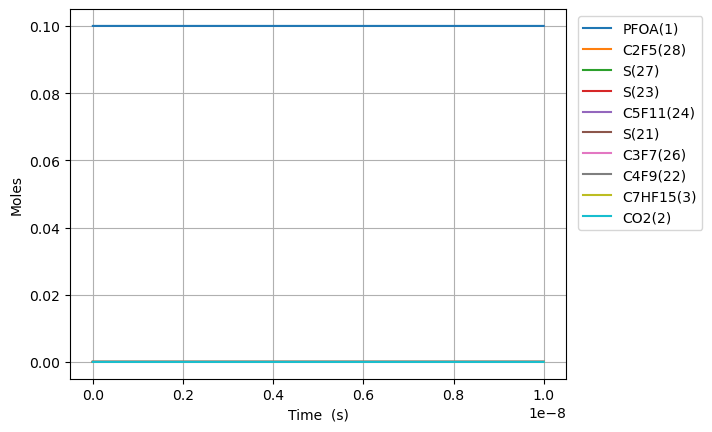

Source data for this figure (header and first rows):
Time (s), Volume (m^3), O2, Ar, He, Ne, N2, PFOA(1), C2F5(28), S(27), C5F11(24), S(23), S(25), C3F7(26), S(21), C4F9(22), C7HF15(3), CO2(2), C6F13(30), S(29), S(52), S(53), S(165), S(164)
0.0, 0.1122, 0.9, 0.0, 0.0, 0.0, 0.0, 0.1, 0.0, 0.0, 0.0, 0.0, 0.0, 0.0, 0.0, 0.0, 0.0, 0.0, 0.0, 0.0, 0.0, 0.0, 0.0, 0.0
1.6502111862609808e-18, 0.1122, 0.9, 0.0, 0.0, 0.0, 0.0, 0.1, 1.1360690835204038e-16, 1.1360684862961713e-16, 7.849590398453912e-17, 7.849590398636942e-17, 6.798774219895691e-17, 6.798774223710458e-17, 6.798588961883081e-17, 6.798588961893414e-17, 6.062066245669214e-17, 6.062066245669214e-17, 5.488701516686369e-17, 5.4887015168143333e-17, 5.964825697978574e-23, 7.15170134787179e-26, 3.024509740168107e-26, 6.55448853089346e-27
4.620591321530747e-18, 0.1122, 0.9, 0.0, 0.0, 0.0, 0.0, 0.1, 3.1809934339000264e-16, 3.180989827073085e-16, 2.1978853115374343e-16, 2.1978853116479825e-16, 1.903656780348827e-16, 1.9036567826529454e-16, 1.9036049093017226e-16, 1.9036049093079652e-16, 1.6973785487873708e-16, 1.6973785487873708e-16, 1.536836424651445e-16, 1.5368364247287359e-16, 3.602347271305181e-22, 4.319625343328775e-25, 1.826803855887069e-25, 3.9589109993771787e-26
1.0561351592070278e-17, 0.1122, 0.9, 0.0, 0.0, 0.0, 0.0, 0.1, 7.270842134830854e-16, 7.270824773660165e-16, 5.023737854802873e-16, 5.023737855335116e-16, 4.351215492179476e-16, 4.3512155032728155e-16, 4.351096935426393e-16, 4.351096935456448e-16, 3.8797223972282343e-16, 3.8797223972282343e-16, 3.512768970534109e-16, 3.512768970906231e-16, 1.7339602749757998e-21, 2.0797113465209113e-24, 8.795273916791853e-25, 1.9060451548601148e-25
2.244287213314934e-17, 0.1122, 0.9, 0.0, 0.0, 0.0, 0.0, 0.1, 1.5450539537378833e-15, 1.5450463753009646e-15, 1.0675442940859165e-15, 1.0675442943183609e-15, 9.246332896289309e-16, 9.246332944736838e-16, 9.246080987267097e-16, 9.246080987398357e-16, 8.244410094109824e-16, 8.244410094109824e-16, 7.464634061967625e-16, 7.464634063592779e-16, 7.569017415182603e-21, 9.082625537500232e-24, 3.8411269488092845e-24, 8.324199298356504e-25
4.6205913215307464e-17, 0.1122, 0.9, 0.0, 0.0, 0.0, 0.0, 0.1, 3.1809934345220085e-15, 3.180961826439734e-15, 2.1978853111073398e-15, 2.19788531207775e-15, 1.903656762630313e-15, 1.903656782856201e-15, 1.9036049089313935e-15, 1.9036049089861945e-15, 1.6973785487872441e-15, 1.6973785487872441e-15, 1.5368364243507414e-15, 1.5368364250292115e-15, 3.15687558776451e-20, 3.7918004251918994e-23, 1.603594685153385e-23, 3.475188796789489e-24
9.373199537962371e-17, 0.1122, 0.9, 0.0, 0.0, 0.0, 0.0, 0.1, 6.452872397188378e-15, 6.45274351562324e-15, 4.458567344390848e-15, 4.458567348355289e-15, 3.861703677350752e-15, 3.861703759980087e-15, 3.8615985286869195e-15, 3.861598528910823e-15, 3.443253627539545e-15, 3.443253627539545e-15, 3.117582460127801e-15, 3.1175824628995723e-15, 1.2872088910286592e-19, 1.5490603854597952e-22, 6.551205868018772e-23, 1.4197275682068435e-23
1.887841597082562e-16, 0.1122, 0.9, 0.0, 0.0, 0.0, 0.0, 0.1, 1.299663032691359e-14, 1.299611135936582e-14, 8.979931407920507e-15, 8.979931423945413e-15, 7.777797381662425e-15, 7.777797715663264e-15, 7.777585765582472e-15, 7.777585766487714e-15, 6.935003785043254e-15, 6.935003785043254e-15, 6.2790745295583275e-15, 6.279074540762269e-15, 5.18317949968017e-19, 6.261438666676653e-22, 2.648100813851713e-22, 5.738762204496188e-23
3.7888848836552123e-16, 0.1122, 0.9, 0.0, 0.0, 0.0, 0.0, 0.1, 2.6084146203933916e-14, 2.608207530998773e-14, 1.80226595228304e-14, 1.802265958726584e-14, 1.5609984289769732e-14, 1.560998563277124e-14, 1.560956022891059e-14, 1.5609560232552045e-14, 1.3918504100047106e-14, 1.3918504100047106e-14, 1.2602058659925014e-14, 1.260205870497557e-14, 2.0682809906009673e-18, 2.517608532078556e-21, 1.0647886106259551e-21, 2.307528130353155e-22
7.590971456800512e-16, 0.1122, 0.9, 0.0, 0.0, 0.0, 0.0, 0.1, 5.225917802825416e-14, 5.225099728982095e-14, 3.6108115704052484e-14, 3.610811596246742e-14, 3.127435610392642e-14, 3.127436148995368e-14, 3.1273509113707125e-14, 3.127350912832291e-14, 2.7885504730040533e-14, 2.7885504730040533e-14, 2.5248026886680915e-14, 2.5248027067353794e-14, 8.170251842602351e-18, 1.0096041421808432e-20, 4.270269905571837e-21, 9.254196512428159e-22
1.5195144603091113e-15, 0.1122, 0.9, 0.0, 0.0, 0.0, 0.0, 0.1, 1.0460924195801298e-13, 1.045774325719147e-13, 7.227902787210586e-14, 7.227902890711341e-14, 6.260309172405791e-14, 6.260311329618449e-14, 6.260140671580267e-14, 6.26014067744334e-14, 5.5819505989970286e-14, 5.5819505989970286e-14, 5.053996320428284e-14, 5.053996392791673e-14, 3.176732765928057e-17, 4.0431480046080415e-20, 1.710328385077143e-20, 3.7064868580208805e-21
3.0403490895672313e-15, 0.1122, 0.9, 0.0, 0.0, 0.0, 0.0, 0.1, 2.0930937094200412e-13, 2.0918910904980213e-13, 1.4462085143064942e-13, 1.4462085557337634e-13, 1.2526053093199216e-13, 1.2526061727610982e-13, 1.2525720124958164e-13, 1.252572014849295e-13, 1.1168750850960141e-13, 1.1168750850960141e-13, 1.0112383529584716e-13, 1.0112383819226853e-13, 1.200931254217265e-16, 1.6179169425096735e-19, 6.845715244316199e-20, 1.4835457038399257e-20
6.082018348083471e-15, 0.1122, 0.9, 0.0, 0.0, 0.0, 0.0, 0.1, 4.1870963340788014e-13, 4.182769018809744e-13, 2.8930449543748385e-13, 2.8930451201378276e-13, 2.50575281221735e-13, 2.505756267058154e-13, 2.505687876327429e-13, 2.5056878857902214e-13, 2.234235135479501e-13, 2.234235135479501e-13, 2.0229157730441784e-13, 2.022915888938758e-13, 4.3205333414184884e-16, 6.471037409962708e-19, 2.739133347644714e-19, 5.935995365696982e-20
9.12368760659971e-15, 0.1122, 0.9, 0.0, 0.0, 0.0, 0.0, 0.1, 6.281099003716497e-13, 6.272531623919025e-13, 4.3398813633406564e-13, 4.3398817156206653e-13, 3.7588990338854166e-13, 3.758906376053757e-13, 3.7588037132927544e-13, 3.758803733462152e-13, 3.351595185853852e-13, 3.351595185853852e-13, 3.0345931713843054e-13, 3.0345934176838673e-13, 8.552929134320302e-16, 1.3748695612940495e-18, 5.821150446333529e-19, 1.26150219751443e-19
1.2165356865115949e-14, 0.1122, 0.9, 0.0, 0.0, 0.0, 0.0, 0.1, 8.375101718333132e-13, 8.361376513654139e-13, 5.786717741203949e-13, 5.786718342182246e-13, 5.012043974356015e-13, 5.012056499747906e-13, 5.01191952337372e-13, 5.011919557865089e-13, 4.468955236219068e-13, 4.468955236219068e-13, 4.046270547978853e-13, 4.0462709681580126e-13, 1.3700498991655633e-15, 2.3449742431652283e-18, 9.930593645433282e-19, 2.1520546856747054e-19
1.824869538214843e-14, 0.1122, 0.9, 0.0, 0.0, 0.0, 0.0, 0.1, 1.2563107253129202e-12, 1.2537393040723813e-12, 8.680390423934813e-13, 8.680391668245213e-13, 7.518330848504122e-13, 7.518356781632794e-13, 7.518151080396818e-13, 7.518151152060057e-13, 6.703675336928057e-13, 6.703675336928057e-13, 6.069625250132407e-13, 6.069626120103019e-13, 2.5662898138613875e-15, 4.853652783748187e-18, 2.0560695698648383e-18, 4.455680770487027e-19
2.433203389918091e-14, 0.1122, 0.9, 0.0, 0.0, 0.0, 0.0, 0.1, 1.6751112953328859e-12, 1.6711214992501982e-12, 1.1574062992290603e-12, 1.1574065108595534e-12, 1.0024613011497115e-12, 1.002465711756947e-12, 1.0024382538452306e-12, 1.0024382660686637e-12, 8.938395437603452e-13, 8.938395437603452e-13, 8.092979872319713e-13, 8.092981351953438e-13, 3.981045692684529e-15, 8.252791118871234e-18, 3.496876761367414e-18, 7.578004327148714e-19
3.6498710933245865e-14, 0.1122, 0.9, 0.0, 0.0, 0.0, 0.0, 0.1, 2.5127124896855682e-12, 2.505499260657465e-12, 1.736140775343444e-12, 1.7361412364574588e-12, 1.5037161869016473e-12, 1.503725796692998e-12, 1.5036845129321747e-12, 1.5036845396963127e-12, 1.3407835638843925e-12, 1.3407835638843925e-12, 1.2139688854113141e-12, 1.2139692078035695e-12, 7.19407487602759e-15, 1.79728710025136e-17, 7.618923639426764e-18, 1.651064215281065e-18
4.866538796731082e-14, 0.1122, 0.9, 0.0, 0.0, 0.0, 0.0, 0.1, 3.3503137556334762e-12, 3.339547787775348e-12, 2.3148752019503808e-12, 2.314876011524542e-12, 2.0049690337293823e-12, 2.004985905025455e-12, 2.004930729134395e-12, 2.0049307762855365e-12, 1.7877275839938984e-12, 1.7877275839938984e-12, 1.61863974897713e-12, 1.6186403149989898e-12, 1.0732226230989666e-14, 3.154314589715114e-17, 1.3375990045977982e-17, 2.898626762470047e-18
6.083206500137578e-14, 0.1122, 0.9, 0.0, 0.0, 0.0, 0.0, 0.1, 4.187915093423979e-12, 4.173444441187229e-12, 2.8936095788788187e-12, 2.893610836231535e-12, 2.50621983478137e-12, 2.50624603683515e-12, 2.506176902295597e-12, 2.5061769757083627e-12, 2.234671604088812e-12, 2.234671604088812e-12, 2.0233105778098256e-12, 2.0233114569011063e-12, 1.441811474583859e-14, 4.8975431724318427e-17, 2.077354843965876e-17, 4.5016645600773424e-18
7.299874203544073e-14, 0.1122, 0.9, 0.0, 0.0, 0.0, 0.0, 0.1, 5.025516503139529e-12, 5.0072807249699085e-12, 3.4723439060717407e-12, 3.4723457106352116e-12, 3.007468587909701e-12, 3.0075061921490246e-12, 3.0074230323672408e-12, 3.007423137922136e-12, 2.6816156241691176e-12, 2.6816156241691176e-12, 2.4279813718695397e-12, 2.427982633549751e-12, 1.816022662295831e-14, 7.027312186074804e-17, 2.981329862079073e-17, 6.460536239928813e-18
9.733209610357065e-14, 0.1122, 0.9, 0.0, 0.0, 0.0, 0.0, 0.1, 6.700719682360714e-12, 6.674896639081134e-12, 4.629812311666028e-12, 4.629815708037505e-12, 4.009955852291678e-12, 4.010026620351499e-12, 4.009915077061202e-12, 4.009915276219128e-12, 3.57550366425665e-12, 3.57550366425665e-12, 3.237322786044361e-12, 3.237325160659316e-12, 2.5680354893477244e-14, 1.3219640726295155e-16, 5.61052918818661e-17, 1.2157663260893807e-17
1.459988042398305e-13, 0.1122, 0.9, 0.0, 0.0, 0.0, 0.0, 0.1, 1.0051127192262901e-11, 1.0010080570690982e-11, 6.944748326630698e-12, 6.944756498422109e-12, 6.014897618298468e-12, 6.015067853038275e-12, 6.0148984776670485e-12, 6.014898957127265e-12, 5.363279744197841e-12, 5.363279744197841e-12, 4.856005057707703e-12, 4.8560107711412405e-12, 4.0702136857486686e-14, 3.178576967781035e-16, 1.3495854759671227e-16, 2.924289883614945e-17
2.433322205123502e-13, 0.1122, 0.9, 0.0, 0.0, 0.0, 0.0, 0.1, 1.6751946817903804e-11, 1.668019361926491e-11, 1.1574617171666611e-11, 1.1574641261407419e-11, 1.0024650203562824e-11, 1.0025151823536315e-11, 1.002486252895733e-11, 1.0024863936201341e-11, 8.93883190314473e-12, 8.93883190314473e-12, 8.093367374290705e-12, 8.093384217154748e-12, 7.073531986794044e-14, 9.361548428120773e-16, 3.9764674007430094e-16, 8.615158428331993e-17
3.4066563678486985e-13, 0.1122, 0.9, 0.0, 0.0, 0.0, 0.0, 0.1, 2.3452771049378496e-11, 2.3350044107475585e-11, 1.6204482831811294e-11, 1.6204529206504955e-11, 1.403427194626141e-11, 1.4035237299156023e-11, 1.4034823835522087e-11, 1.4034826532534433e-11, 1.2514384061156125e-11, 1.2514384061156125e-11, 1.133072746413156e-11, 1.1330759888216391e-11, 1.0076615320450371e-13, 1.8011422767713386e-15, 7.652213040979344e-16, 1.6577280098366803e-16
4.379990530573895e-13, 0.1122, 0.9, 0.0, 0.0, 0.0, 0.0, 0.1, 3.0153599886684235e-11, 3.0019631303642025e-11, 2.0834345307066932e-11, 2.0834420333610917e-11, 1.8043762950481806e-11, 1.804532427989458e-11, 1.804478240255105e-11, 1.8044786746127747e-11, 1.6089936218232022e-11, 1.6089936218232022e-11, 1.4568085327231798e-11, 1.4568137784324645e-11, 1.3079565332458241e-13, 2.9125360084495477e-15, 1.237587016308821e-15, 2.6808089465474837e-16
6.326658856024289e-13, 0.1122, 0.9, 0.0, 0.0, 0.0, 0.0, 0.1, 4.355526837089072e-11, 4.335818833704781e-11, 3.009406278284541e-11, 3.0094210055480144e-11, 2.6062438446227293e-11, 2.6065501773784735e-11, 2.606469312316326e-11, 2.6064701581173736e-11, 2.3241040530188268e-11, 2.3241040530188268e-11, 2.104279582741312e-11, 2.1042898798584625e-11, 1.9085183514253532e-13, 5.712744279809654e-15, 2.4279618001672198e-15, 5.258623251678892e-16
8.273327181474682e-13, 0.1122, 0.9, 0.0, 0.0, 0.0, 0.0, 0.1, 5.695695379235792e-11, 5.6695778961734484e-11, 3.935376854666915e-11, 3.935401147786821e-11, 3.408063403323707e-11, 3.4085684802510285e-11, 3.408459381255695e-11, 3.408460765404576e-11, 3.039214483870437e-11, 3.039214483870437e-11, 2.7517498139087737e-11, 2.7517667995121987e-11, 2.5090366466817475e-13, 9.416721940003511e-15, 4.00290122793718e-15, 8.668587973830671e-16
1e-12, 0.1122, 0.9, 0.0, 0.0, 0.0, 0.0, 0.1, 6.884411258597743e-11, 6.852520626884115e-11, 4.756701247633892e-11, 4.75673612476944e-11, 4.1192253232040496e-11, 4.1199501529844745e-11, 4.1198146179808696e-11, 4.119816590534414e-11, 3.673509359094881e-11, 3.673509359094881e-11, 3.326047862049179e-11, 3.3260722481411536e-11, 3.0416505651424884e-13, 1.3510886261979098e-14, 5.744141702452646e-15, 1.24379021708329e-15
1.0219995506925075e-12, 0.1122, 0.9, 0.0, 0.0, 0.0, 0.0, 0.1, 7.035865736087191e-11, 7.003233604456032e-11, 4.8613461761984604e-11, 4.8613825435834503e-11, 4.2098316125909206e-11, 4.210587376139777e-11, 4.2104483788782596e-11, 4.210450433888232e-11, 3.754324914353459e-11, 3.754324914353459e-11, 3.399219167737253e-11, 3.399244595837502e-11, 3.1095083073530764e-13, 1.4087132973316695e-14, 5.989239641376975e-15, 1.2968434085195763e-15
1.2166663832375468e-12, 0.1122, 0.9, 0.0, 0.0, 0.0, 0.0, 0.1, 8.376037940708825e-11, 8.33678429483188e-11, 5.787314220014894e-11, 5.7873652156991815e-11, 5.011547618069821e-11, 5.012606875848498e-11, 5.012436289715189e-11, 5.012439146462327e-11, 4.469435344461178e-11, 4.469435344461178e-11, 4.046687628241005e-11, 4.046723284807976e-11, 3.7099327468339424e-13, 1.9739371032454898e-14, 8.393729404243505e-15, 1.8172374304860002e-15
1.6060000483276256e-12, 0.1122, 0.9, 0.0, 0.0, 0.0, 0.0, 0.1, 1.1056387889754619e-10, 1.100357211823976e-10, 7.639246476929669e-11, 7.639334385997726e-11, 6.614823592972739e-11, 6.616647685570562e-11, 6.61640887682155e-11, 6.616413705695765e-11, 5.899656203551413e-11, 5.899656203551413e-11, 5.341621870971352e-11, 5.341683338988854e-11, 4.9106403814294e-13, 3.397449368582099e-14, 1.4452011632434636e-14, 3.1279101166416428e-15
2.3846673785077833e-12, 0.1122, 0.9, 0.0, 0.0, 0.0, 0.0, 0.1, 1.641710990211921e-10, 1.6335903212862486e-10, 1.1343095698968014e-10, 1.1343287997247121e-10, 9.820755293331738e-11, 9.824736531499225e-11, 9.824341269877963e-11, 9.824351383745631e-11, 8.76009791724019e-11, 8.76009791724019e-11, 7.931479665054055e-11, 7.931614130597572e-11, 7.311495240496096e-13, 7.407205215554288e-14, 3.153159303246011e-14, 6.820143207961884e-15
3.1633347086879405e-12, 0.1122, 0.9, 0.0, 0.0, 0.0, 0.0, 0.1, 2.177786139930806e-10, 2.166658468829622e-10, 1.5046924532565578e-10, 1.504726196523757e-10, 1.3025863609436927e-10, 1.30328350123876e-10, 1.3032256800517286e-10, 1.3032273808350452e-10, 1.1620539624940202e-10, 1.1620539624940202e-10, 1.0521323204395495e-10, 1.0521559166108854e-10, 9.711607254603091e-13, 1.2957469900293927e-13, 5.519547290179417e-14, 1.1931368465746071e-14
3.942002038868098e-12, 0.1122, 0.9, 0.0, 0.0, 0.0, 0.0, 0.1, 2.713864237594368e-10, 2.699563024861511e-10, 1.8750732981455304e-10, 1.8751256281392913e-10, 1.6230153641251865e-10, 1.6240943126384663e-10, 1.6240155717885094e-10, 1.6240180982281965e-10, 1.448098132665251e-10, 1.448098132665251e-10, 1.3111152491605577e-10, 1.311151844291875e-10, 1.2110982595732908e-12, 2.0034532470000811e-13, 8.539714446491713e-14, 1.8449186584956894e-14
4.720669369048255e-12, 0.1122, 0.9, 0.0, 0.0, 0.0, 0.0, 0.1, 3.2499452830140126e-10, 3.2323053744445254e-10, 2.2454521046956257e-10, 2.245527093941136e-10, 1.9433630525771534e-10, 1.944906087277716e-10, 1.9448038275581055e-10, 1.9448072906505275e-10, 1.7341423022377471e-10, 1.7341423022377471e-10, 1.5700967527606533e-10, 1.570149196011084e-10, 1.450962750080702e-12, 2.862452184162221e-13, 1.2208964375268098e-13, 2.6361054087421825e-14
6.278004029408569e-12, 0.1122, 0.9, 0.0, 0.0, 0.0, 0.0, 0.1, 4.3221162169698055e-10, 4.297308494695689e-10, 2.986203602889657e-10, 2.986336126161656e-10, 2.5838163555911974e-10, 2.586532526189304e-10, 2.5863755238275305e-10, 2.5863811006573165e-10, 2.306230639586556e-10, 2.306230639586556e-10, 2.0880554846753397e-10, 2.0881481714894567e-10, 1.9304748700644596e-12, 5.029278192435821e-13, 2.14775932849825e-13, 4.6321261670054835e-14
7.835338689768884e-12, 0.1122, 0.9, 0.0, 0.0, 0.0, 0.0, 0.1, 5.394298941453739e-10, 5.361678667928632e-10, 3.726946948088824e-10, 3.7271532889899816e-10, 3.2239502965738187e-10, 3.228162817783191e-10, 3.2279409681365307e-10, 3.2279488110251384e-10, 2.8783189745404945e-10, 2.8783189745404945e-10, 2.606008516358513e-10, 2.6061528428771577e-10, 2.409701966130326e-12, 7.785366373196123e-13, 3.328857516787089e-13, 7.171376183130104e-14
9.392673350129198e-12, 0.1122, 0.9, 0.0, 0.0, 0.0, 0.0, 0.1, 6.466493456244924e-10, 6.425427109688589e-10, 4.4676821404584945e-10, 4.4679785781551803e-10, 3.863769055017654e-10, 3.8697969619053167e-10, 3.86950036704688e-10, 3.8695104218593496e-10, 3.450407307099583e-10, 3.450407307099583e-10, 3.123955847925783e-10, 3.124163210066565e-10, 2.8886490887847138e-12, 1.111947968769847e-12, 4.760363802374595e-13, 1.0243686147026555e-13
1e-11, 0.1122, 0.9, 0.0, 0.0, 0.0, 0.0, 0.1, 6.884629195311319e-10, 6.840099621075918e-10, 4.756550546906645e-10, 4.756886531693332e-10, 4.1131998815100994e-10, 4.1200213684999577e-10, 4.119692983812485e-10, 4.1197038447567966e-10, 3.673509314828649e-10, 3.673509314828649e-10, 3.325942498431608e-10, 3.326177531728867e-10, 3.0753531876334976e-12, 1.2574108500851211e-12, 5.385710298230479e-13, 1.1584243633516282e-13
1.2507342670849827e-11, 0.1122, 0.9, 0.0, 0.0, 0.0, 0.0, 0.1, 8.610917856614953e-10, 8.551100683627416e-10, 5.949128066851215e-10, 5.949653519819788e-10, 5.142476754128796e-10, 5.153076807371765e-10, 5.152601803035675e-10, 5.152615344961628e-10, 4.594583965033148e-10, 4.594583965033148e-10, 4.1598334108117793e-10, 4.16020103179756e-10, 3.845722275500319e-12, 1.947981420955444e-12, 8.36018614830509e-13, 1.794946859172608e-13
1.5310545059498395e-11, 0.1122, 0.9, 0.0, 0.0, 0.0, 0.0, 0.1, 1.0540940138954172e-09, 1.0462184903437525e-09, 7.282401518634727e-10, 7.28318871995182e-10, 6.292274974289805e-10, 6.308041842865075e-10, 6.307374349346278e-10, 6.307388915698911e-10, 5.624342948982911e-10, 5.624342948982911e-10, 5.092103723506984e-10, 5.092654550623013e-10, 4.706177613923304e-12, 2.8876432435884777e-12, 1.2420485414362568e-12, 2.661303784863184e-13
1.8113747448146963e-11, 0.1122, 0.9, 0.0, 0.0, 0.0, 0.0, 0.1, 1.2471000620411062e-09, 1.237141343341817e-09, 8.615648556462397e-10, 8.616750189012567e-10, 7.441111845276164e-10, 7.463019358835792e-10, 7.462130247241635e-10, 7.462142724577801e-10, 6.654101925173308e-10, 6.654101925173308e-10, 6.024355568673749e-10, 6.025126523205971e-10, 5.565797313073155e-12, 3.9986822822550034e-12, 1.7237256926413707e-12, 3.685959237859023e-13
2.091694983679553e-11, 0.1122, 0.9, 0.0, 0.0, 0.0, 0.0, 0.1, 1.4401099300337868e-09, 1.427884213467017e-09, 9.948869180852938e-10, 9.950337905282381e-10, 8.589008674517046e-10, 8.618009354613154e-10, 8.616870535984792e-10, 8.616876771883433e-10, 7.683860893604336e-10, 7.683860893604336e-10, 6.956588946674694e-10, 6.957616949290905e-10, 6.424606528204745e-12, 5.2755016438128744e-12, 2.2790955272345885e-12, 4.863833481589211e-13
2.37201522254441e-11, 0.1122, 0.9, 0.0, 0.0, 0.0, 0.0, 0.1, 1.6331236178087738e-09, 1.6184525036143685e-09, 1.1282063392324448e-09, 1.128395184752275e-09, 9.735986210596513e-10, 9.773011829526475e-10, 9.771596223609382e-10, 9.771591057900446e-10, 8.713619854275994e-10, 8.713619854275994e-10, 7.888803857872016e-10, 7.890125828639488e-10, 7.28262958949402e-12, 6.712688040022758e-12, 2.90625387456132e-12, 6.190009355149999e-13
2.6523354614092667e-11, 0.1122, 0.9, 0.0, 0.0, 0.0, 0.0, 0.1, 1.8261411253010123e-09, 1.8088514418452015e-09, 1.261523119139763e-09, 1.261759199495387e-09, 1.0882064665536441e-09, 1.0928026782903613e-09, 1.092630828826251e-09, 1.0926285582915362e-09, 9.74337880718828e-10, 9.74337880718828e-10, 8.821000302629729e-10, 8.822653161027705e-10, 8.139890039819337e-12, 8.305003390129111e-12, 3.603344954096183e-12, 7.659724980318255e-13
3.21297593913898e-11, 0.1122, 0.9, 0.0, 0.0, 0.0, 0.0, 0.1, 2.2121875991763006e-09, 2.1891613904912097e-09, 1.5281487554436876e-09, 1.5284950824366421e-09, 1.3171602741135545e-09, 1.3238094122358083e-09, 1.323569532642623e-09, 1.3235615351088733e-09, 1.1802896689734743e-09, 1.1802896689734743e-09, 1.0685337794285906e-09, 1.0687763184094906e-09, 9.852213747228719e-12, 1.193485461214087e-11, 5.200122396786514e-12, 1.101142578124508e-12
3.7736164168686935e-11, 0.1122, 0.9, 0.0, 0.0, 0.0, 0.0, 0.1, 2.5982493511364556e-09, 2.568852615781386e-09, 1.7947638274155499e-09, 1.7952414236039383e-09, 1.5457774415657687e-09, 1.5548211367589226e-09, 1.554503891342972e-09, 1.5544866078709912e-09, 1.3862414541243726e-09, 1.3862414541243726e-09, 1.2549601424568765e-09, 1.2552947016984995e-09, 1.1561751276561e-11, 1.6126425742941732e-11, 7.0555010632197875e-12, 1.4883749289910684e-12
4.334256894598407e-11, 0.1122, 0.9, 0.0, 0.0, 0.0, 0.0, 0.1, 2.9843263806576096e-09, 2.9479610639945863e-09, 2.0613683354742967e-09, 2.0619982079594263e-09, 1.774072296658679e-09, 1.7858378513207374e-09, 1.7854345860686954e-09, 1.7854037768088736e-09, 1.5921932361715226e-09, 1.5921932361715226e-09, 1.4413791196407106e-09, 1.4418204658425364e-09, 1.3268664500354117e-11, 2.0843702868074716e-11, 9.15629879934149e-12, 1.9243835872073598e-12
4.894897372328121e-11, 0.1122, 0.9, 0.0, 0.0, 0.0, 0.0, 0.1, 3.370418687216668e-09, 3.3265203864950195e-09, 2.3279622800383263e-09, 2.32876542110375e-09, 2.0020584286131943e-09, 2.016859555382619e-09, 2.016362257917561e-09, 2.0163130421531147e-09, 1.7981450151149246e-09, 1.7981450151149246e-09, 1.627790711272586e-09, 1.628353610735715e-09, 1.4973104956321594e-11, 2.6052971865501185e-11, 1.1490002214295827e-11, 2.4060877441232685e-12
5.455537850057834e-11, 0.1122, 0.9, 0.0, 0.0, 0.0, 0.0, 0.1, 3.7565262702912645e-09, 3.7045622078949933e-09, 2.5945456615255183e-09, 2.5955430492113086e-09, 2.229748763251475e-09, 2.2478862484062436e-09, 2.2472875123562197e-09, 2.247214404133941e-09, 2.0040967909545785e-09, 2.0040967909545785e-09, 1.8141949176446368e-09, 1.81489413629118e-09, 1.6675215056400707e-11, 3.172254967120672e-11, 1.4044699507581822e-11, 2.9305882031236255e-12
6.016178327787547e-11, 0.1122, 0.9, 0.0, 0.0, 0.0, 0.0, 0.1, 4.142649129358786e-09, 4.082116206331144e-09, 2.861118480353923e-09, 2.8623310790106728e-09, 2.4571555845488225e-09, 2.478917929853211e-09, 2.4782109205204784e-09, 2.478107862981708e-09, 2.2100485636904845e-09, 2.2100485636904845e-09, 2.0005917390491128e-09, 2.0014420424400352e-09, 1.8375128444657172e-11, 3.7822703840687413e-11, 1.6809061291547942e-11, 3.495160358201031e-12
6.576818805517261e-11, 0.1122, 0.9, 0.0, 0.0, 0.0, 0.0, 0.1, 4.528787263895828e-09, 4.459210096221303e-09, 3.1276807369421388e-09, 3.129129497791136e-09, 2.6842905264335853e-09, 2.7099545991848358e-09, 2.7091330188545426e-09, 2.7089934189271824e-09, 2.4160003333226426e-09, 2.4160003333226426e-09, 2.1869811757786497e-09, 2.1879973291313137e-09, 2.0072969928436767e-11, 4.4325669822706294e-11, 1.9772348229050184e-11, 4.097255822446507e-12
7.307184158052317e-11, 0.1122, 0.9, 0.0, 0.0, 0.0, 0.0, 0.1, 5.031845410609022e-09, 4.949815460441886e-09, 3.474924581514373e-09, 3.4767124033813287e-09, 2.9797972258511717e-09, 3.0109413795795887e-09, 3.009961926225566e-09, 3.0097640048522462e-09, 2.6843006794405844e-09, 2.6843006794405844e-09, 2.4297859364658777e-09, 2.431040294363013e-09, 2.228188925592861e-11, 5.3358914658348025e-11, 2.3914361660145577e-11, 4.933993601591096e-12
8.037549510587373e-11, 0.1122, 0.9, 0.0, 0.0, 0.0, 0.0, 0.1, 5.5349294795150254e-09, 5.439736768282823e-09, 3.822150502379392e-09, 3.824312893973864e-09, 3.2748840771732295e-09, 3.3119366228864334e-09, 3.3107905016206086e-09, 3.310521179540062e-09, 2.952601020291107e-09, 2.952601020291107e-09, 2.672578165649332e-09, 2.674095785137474e-09, 2.4487728220836012e-11, 6.297880527271059e-11, 2.8355554251878085e-11, 5.82548971225179e-12
8.767914863122429e-11, 0.1122, 0.9, 0.0, 0.0, 0.0, 0.0, 0.1, 6.038039469457375e-09, 5.929022580242555e-09, 4.16935850046212e-09, 4.171930945231617e-09, 3.5695724476683276e-09, 3.612940327914858e-09, 3.611619703077788e-09, 3.6112649435004884e-09, 3.220901355874212e-09, 3.220901355874212e-09, 2.9153578639756113e-09, 2.9171638014620982e-09, 2.669070551815971e-11, 7.313669735378757e-11, 3.307614566879715e-11, 6.767256086524712e-12
9.498280215657485e-11, 0.1122, 0.9, 0.0, 0.0, 0.0, 0.0, 0.1, 6.541175379280072e-09, 6.417717471558216e-09, 4.516548576687128e-09, 4.519566534038761e-09, 3.863882293418005e-09, 3.913952493474604e-09, 3.912450416107846e-09, 3.911995297243154e-09, 3.4892016861898967e-09, 3.4892016861898967e-09, 3.1581250320910685e-09, 3.1602443433825505e-09, 2.8891021871456015e-11, 8.3787940348911e-11, 3.805764345917539e-11, 7.755165563442834e-12
9.999999999999999e-11, 0.1122, 0.9, 0.0, 0.0, 0.0, 0.0, 0.1, 6.886816376350642e-09, 6.753102365638146e-09, 4.755038184151972e-09, 4.758382717358963e-09, 4.065846976292317e-09, 4.120735767347413e-09, 4.119105445486495e-09, 4.118572310886583e-09, 3.6735088704897573e-09, 3.6735088704897573e-09, 3.3248851179011953e-09, 3.327234216791437e-09, 3.0401069922100916e-11, 9.136909442370389e-11, 4.162178295551245e-11, 8.458549116235563e-12
1.0228645568192541e-10, 0.1122, 0.9, 0.0, 0.0, 0.0, 0.0, 0.1, 7.04433720782699e-09, 6.9058625407616515e-09, 4.863720731979071e-09, 4.8672196383765916e-09, 4.1578323029021485e-09, 4.214973118375429e-09, 4.213283462137182e-09, 4.212712241277766e-09, 3.757502011238165e-09, 3.757502011238165e-09, 3.4008796706421113e-09, 3.4033374109780573e-09, 3.108886233765284e-11, 9.4891367815104e-11, 4.328271463760095e-11, 8.785407018402871e-12
1.0959010920727598e-10, 0.1122, 0.9, 0.0, 0.0, 0.0, 0.0, 0.1, 7.547524953942104e-09, 7.393495322654546e-09, 5.210874967262509e-09, 5.214890237345223e-09, 4.451439872096556e-09, 4.516002201427196e-09, 4.514119597060169e-09, 4.513415776113993e-09, 4.025802331019014e-09, 4.025802331019014e-09, 3.6436217802750855e-09, 3.6464430043622583e-09, 3.32843959548733e-11, 1.064093845882771e-10, 4.873520799145735e-11, 9.854493034581337e-12
... 137 more rows
